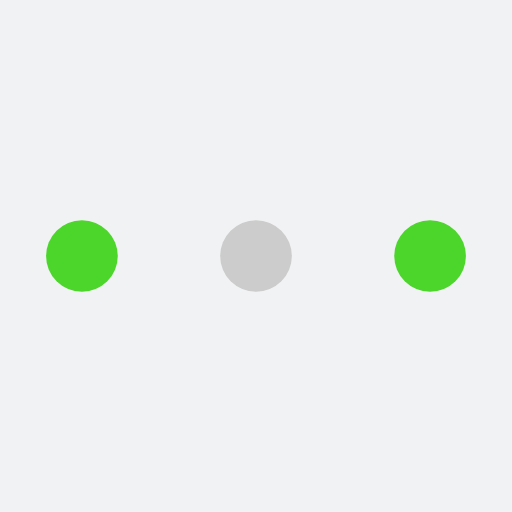
t = 0.00 s
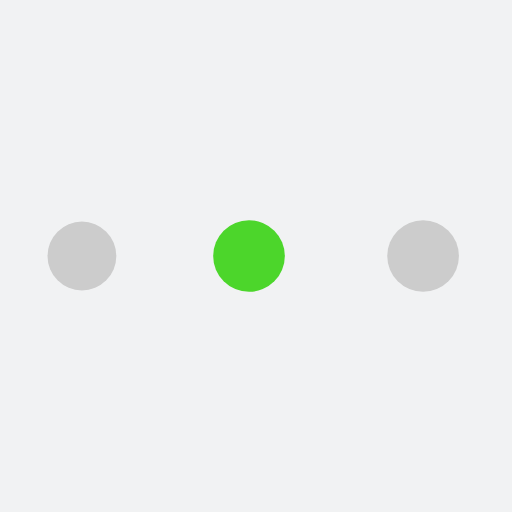
t = 0.43 s
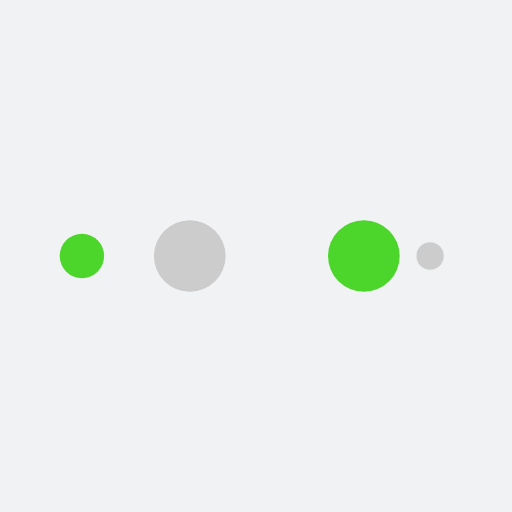
t = 0.71 s
t = 1.14 s: frame unchanged from t = 0.00 s, image omitted
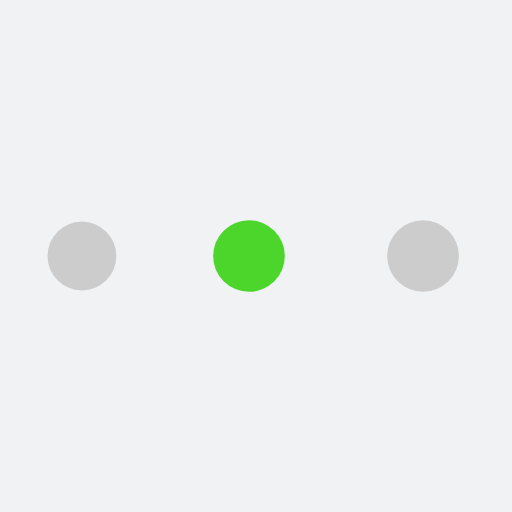
t = 1.56 s
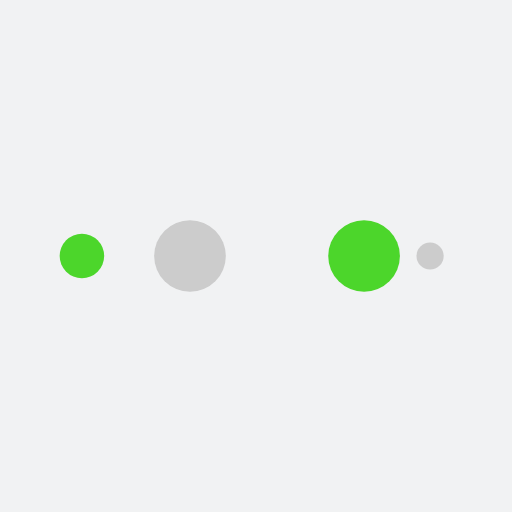
t = 1.85 s

The animated SVG that drew these frames (rendered in a browser with its animation timeline set to each time). Animation: 10 SMIL elements (animate=10); one cycle of 2.27 s, repeats indefinitely.

<?xml version="1.0" encoding="utf-8"?>
<svg xmlns="http://www.w3.org/2000/svg" xmlns:xlink="http://www.w3.org/1999/xlink" style="margin: auto; background: rgb(241, 242, 243); display: block; shape-rendering: auto; animation-play-state: running; animation-delay: 0s;" width="200px" height="200px" viewBox="0 0 100 100" preserveAspectRatio="xMidYMid">
<circle cx="84" cy="50" r="10" fill="#4cd62b" style="animation-play-state: running; animation-delay: 0s;">
    <animate attributeName="r" repeatCount="indefinite" dur="0.5681818181818182s" calcMode="spline" keyTimes="0;1" values="7;0" keySplines="0 0.5 0.5 1" begin="0s" style="animation-play-state: running; animation-delay: 0s;"></animate>
    <animate attributeName="fill" repeatCount="indefinite" dur="2.272727272727273s" calcMode="discrete" keyTimes="0;0.25;0.5;0.75;1" values="#4cd62b;#cccccc;#4cd62b;#cccccc;#4cd62b" begin="0s" style="animation-play-state: running; animation-delay: 0s;"></animate>
</circle><circle cx="16" cy="50" r="10" fill="#4cd62b" style="animation-play-state: running; animation-delay: 0s;">
  <animate attributeName="r" repeatCount="indefinite" dur="2.272727272727273s" calcMode="spline" keyTimes="0;0.25;0.5;0.75;1" values="0;0;7;7;7" keySplines="0 0.5 0.5 1;0 0.5 0.5 1;0 0.5 0.5 1;0 0.5 0.5 1" begin="0s" style="animation-play-state: running; animation-delay: 0s;"></animate>
  <animate attributeName="cx" repeatCount="indefinite" dur="2.272727272727273s" calcMode="spline" keyTimes="0;0.25;0.5;0.75;1" values="16;16;16;50;84" keySplines="0 0.5 0.5 1;0 0.5 0.5 1;0 0.5 0.5 1;0 0.5 0.5 1" begin="0s" style="animation-play-state: running; animation-delay: 0s;"></animate>
</circle><circle cx="50" cy="50" r="10" fill="#cccccc" style="animation-play-state: running; animation-delay: 0s;">
  <animate attributeName="r" repeatCount="indefinite" dur="2.272727272727273s" calcMode="spline" keyTimes="0;0.25;0.5;0.75;1" values="0;0;7;7;7" keySplines="0 0.5 0.5 1;0 0.5 0.5 1;0 0.5 0.5 1;0 0.5 0.5 1" begin="-0.5681818181818182s" style="animation-play-state: running; animation-delay: 0s;"></animate>
  <animate attributeName="cx" repeatCount="indefinite" dur="2.272727272727273s" calcMode="spline" keyTimes="0;0.25;0.5;0.75;1" values="16;16;16;50;84" keySplines="0 0.5 0.5 1;0 0.5 0.5 1;0 0.5 0.5 1;0 0.5 0.5 1" begin="-0.5681818181818182s" style="animation-play-state: running; animation-delay: 0s;"></animate>
</circle><circle cx="84" cy="50" r="10" fill="#4cd62b" style="animation-play-state: running; animation-delay: 0s;">
  <animate attributeName="r" repeatCount="indefinite" dur="2.272727272727273s" calcMode="spline" keyTimes="0;0.25;0.5;0.75;1" values="0;0;7;7;7" keySplines="0 0.5 0.5 1;0 0.5 0.5 1;0 0.5 0.5 1;0 0.5 0.5 1" begin="-1.1363636363636365s" style="animation-play-state: running; animation-delay: 0s;"></animate>
  <animate attributeName="cx" repeatCount="indefinite" dur="2.272727272727273s" calcMode="spline" keyTimes="0;0.25;0.5;0.75;1" values="16;16;16;50;84" keySplines="0 0.5 0.5 1;0 0.5 0.5 1;0 0.5 0.5 1;0 0.5 0.5 1" begin="-1.1363636363636365s" style="animation-play-state: running; animation-delay: 0s;"></animate>
</circle><circle cx="16" cy="50" r="10" fill="#cccccc" style="animation-play-state: running; animation-delay: 0s;">
  <animate attributeName="r" repeatCount="indefinite" dur="2.272727272727273s" calcMode="spline" keyTimes="0;0.25;0.5;0.75;1" values="0;0;7;7;7" keySplines="0 0.5 0.5 1;0 0.5 0.5 1;0 0.5 0.5 1;0 0.5 0.5 1" begin="-1.7045454545454546s" style="animation-play-state: running; animation-delay: 0s;"></animate>
  <animate attributeName="cx" repeatCount="indefinite" dur="2.272727272727273s" calcMode="spline" keyTimes="0;0.25;0.5;0.75;1" values="16;16;16;50;84" keySplines="0 0.5 0.5 1;0 0.5 0.5 1;0 0.5 0.5 1;0 0.5 0.5 1" begin="-1.7045454545454546s" style="animation-play-state: running; animation-delay: 0s;"></animate>
</circle>
<!-- [ldio] generated by https://loading.io/ --></svg>
